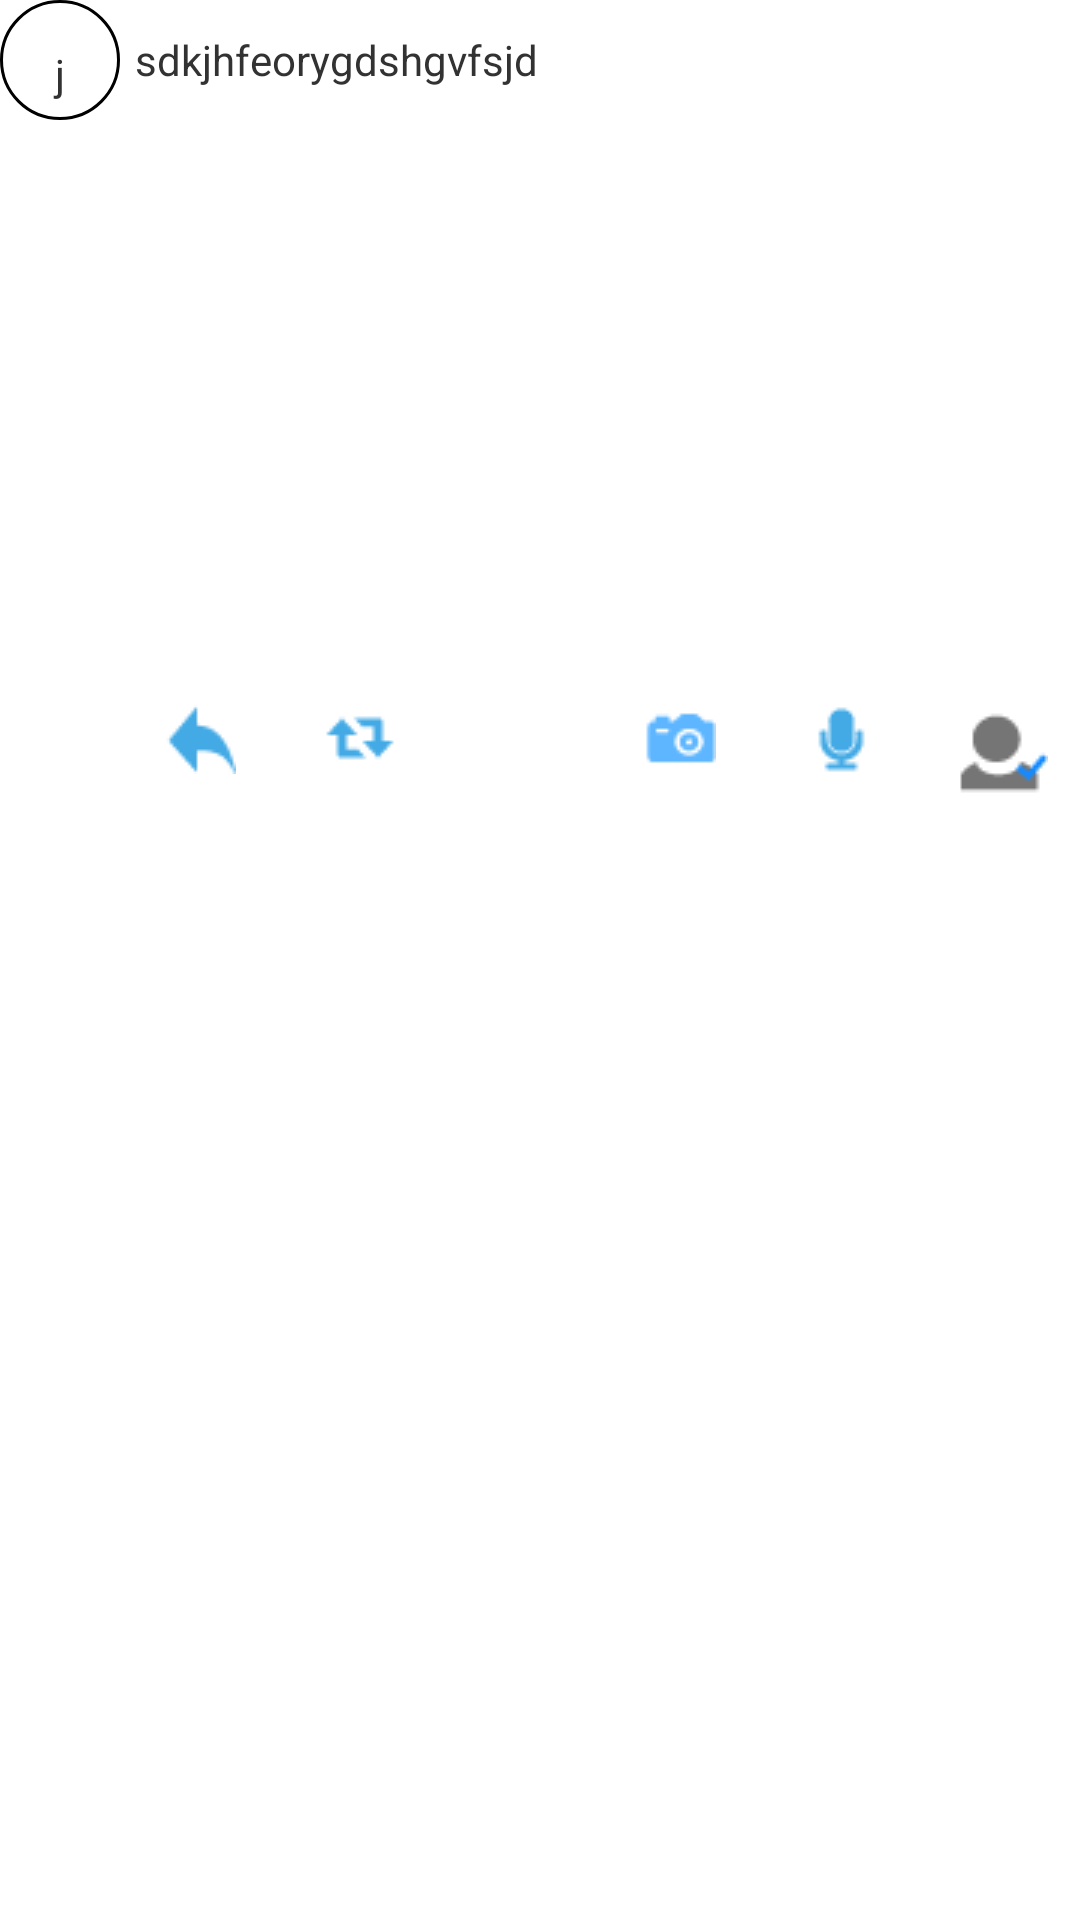

Android layout source for this screen:
<!-- AndroidManifest.xml: application theme android:Theme.Light.NoTitleBar -->
<!-- res/layout/list_row.xml -->
<?xml version="1.0" encoding="utf-8"?>
<LinearLayout xmlns:android="http://schemas.android.com/apk/res/android"
    android:layout_width="match_parent"
    android:layout_height="match_parent"
    android:orientation="vertical" >

    <LinearLayout
        android:layout_width="match_parent"
        android:layout_height="wrap_content"
        android:orientation="horizontal" >

        <TextView
            android:id="@+id/txt_InitialLetter"
            android:layout_width="40dp"
            android:layout_height="40dp"
            android:background="@drawable/circle_shape"
            android:gravity="center"
            android:paddingBottom="5sp"
            android:text="jsdygf" />

        <TextView
            android:id="@+id/txt_Desc"
            android:layout_width="0dp"
            android:layout_height="fill_parent"
            android:layout_weight="1"
            android:gravity="center_vertical|center_horizontal|left"
            android:paddingLeft="5sp"
            android:text="sdkjhfeorygdshgvfsjd" />
    </LinearLayout>

    <LinearLayout
        android:layout_width="match_parent"
        android:layout_height="wrap_content"
        android:layout_marginLeft="40dp"
        android:orientation="horizontal"
        android:paddingLeft="5sp" >

        <android.support.v4.view.ViewPager
            android:id="@+id/pagerMyFriendHabits"
            android:layout_width="fill_parent"
            android:layout_height="190dp"
            android:background="@android:color/white"/>
    </LinearLayout>

    <LinearLayout
        android:layout_width="match_parent"
        android:layout_height="wrap_content"
        android:layout_marginLeft="40dp"
        android:layout_marginTop="4dp"
        android:orientation="horizontal" >

        <ImageView
            android:layout_width="0dp"
            android:layout_height="wrap_content"
            android:layout_weight="1"
            android:contentDescription="@string/desc"
            android:src="@drawable/reply_blue" />

        <ImageView
            android:layout_width="0dp"
            android:layout_height="wrap_content"
            android:layout_weight="1"
            android:contentDescription="@string/desc"
            android:src="@drawable/retweet_blue" />

        <ImageView
            android:layout_width="0dp"
            android:layout_height="wrap_content"
            android:layout_weight="1"
            android:contentDescription="@string/desc"
            android:src="@drawable/star" />

        <ImageView
            android:layout_width="0dp"
            android:layout_height="wrap_content"
            android:layout_weight="1"
            android:contentDescription="@string/desc"
            android:src="@drawable/camera_blue" />

        <ImageView
            android:layout_width="0dp"
            android:layout_height="wrap_content"
            android:layout_weight="1"
            android:contentDescription="@string/desc"
            android:src="@drawable/recorder_blue" />

        <ImageView
            android:layout_width="0dp"
            android:layout_height="wrap_content"
            android:layout_weight="1"
            android:contentDescription="@string/desc"
            android:src="@drawable/follow_up" />
    </LinearLayout>

</LinearLayout>
<!-- resources referenced by this layout -->
<resources>
  <!-- drawable camera_blue: png bitmap (drawable, 417 bytes) -->
  <!-- drawable circle_shape (drawable) -->
  <?xml version="1.0" encoding="utf-8"?>
  <shape
      xmlns:android="http://schemas.android.com/apk/res/android"
      android:shape="oval">
  
      <gradient
          android:angle="90"
          android:startColor="#FFFFFF"
          android:endColor="#FFFFFF"
          android:type= "linear" />   
      <stroke
          android:width="1dp"
          android:color="#FF000000" />
      <padding
          android:left="15dp"
          android:top="15dp"
          android:right="15dp"
          android:bottom="15dp" />
  </shape>
  <!-- drawable follow_up: png bitmap (drawable, 696 bytes) -->
  <!-- drawable recorder_blue: png bitmap (drawable, 370 bytes) -->
  <!-- drawable reply_blue: png bitmap (drawable, 397 bytes) -->
  <!-- drawable retweet_blue: png bitmap (drawable, 358 bytes) -->
  <string name="desc">none</string>
</resources>
